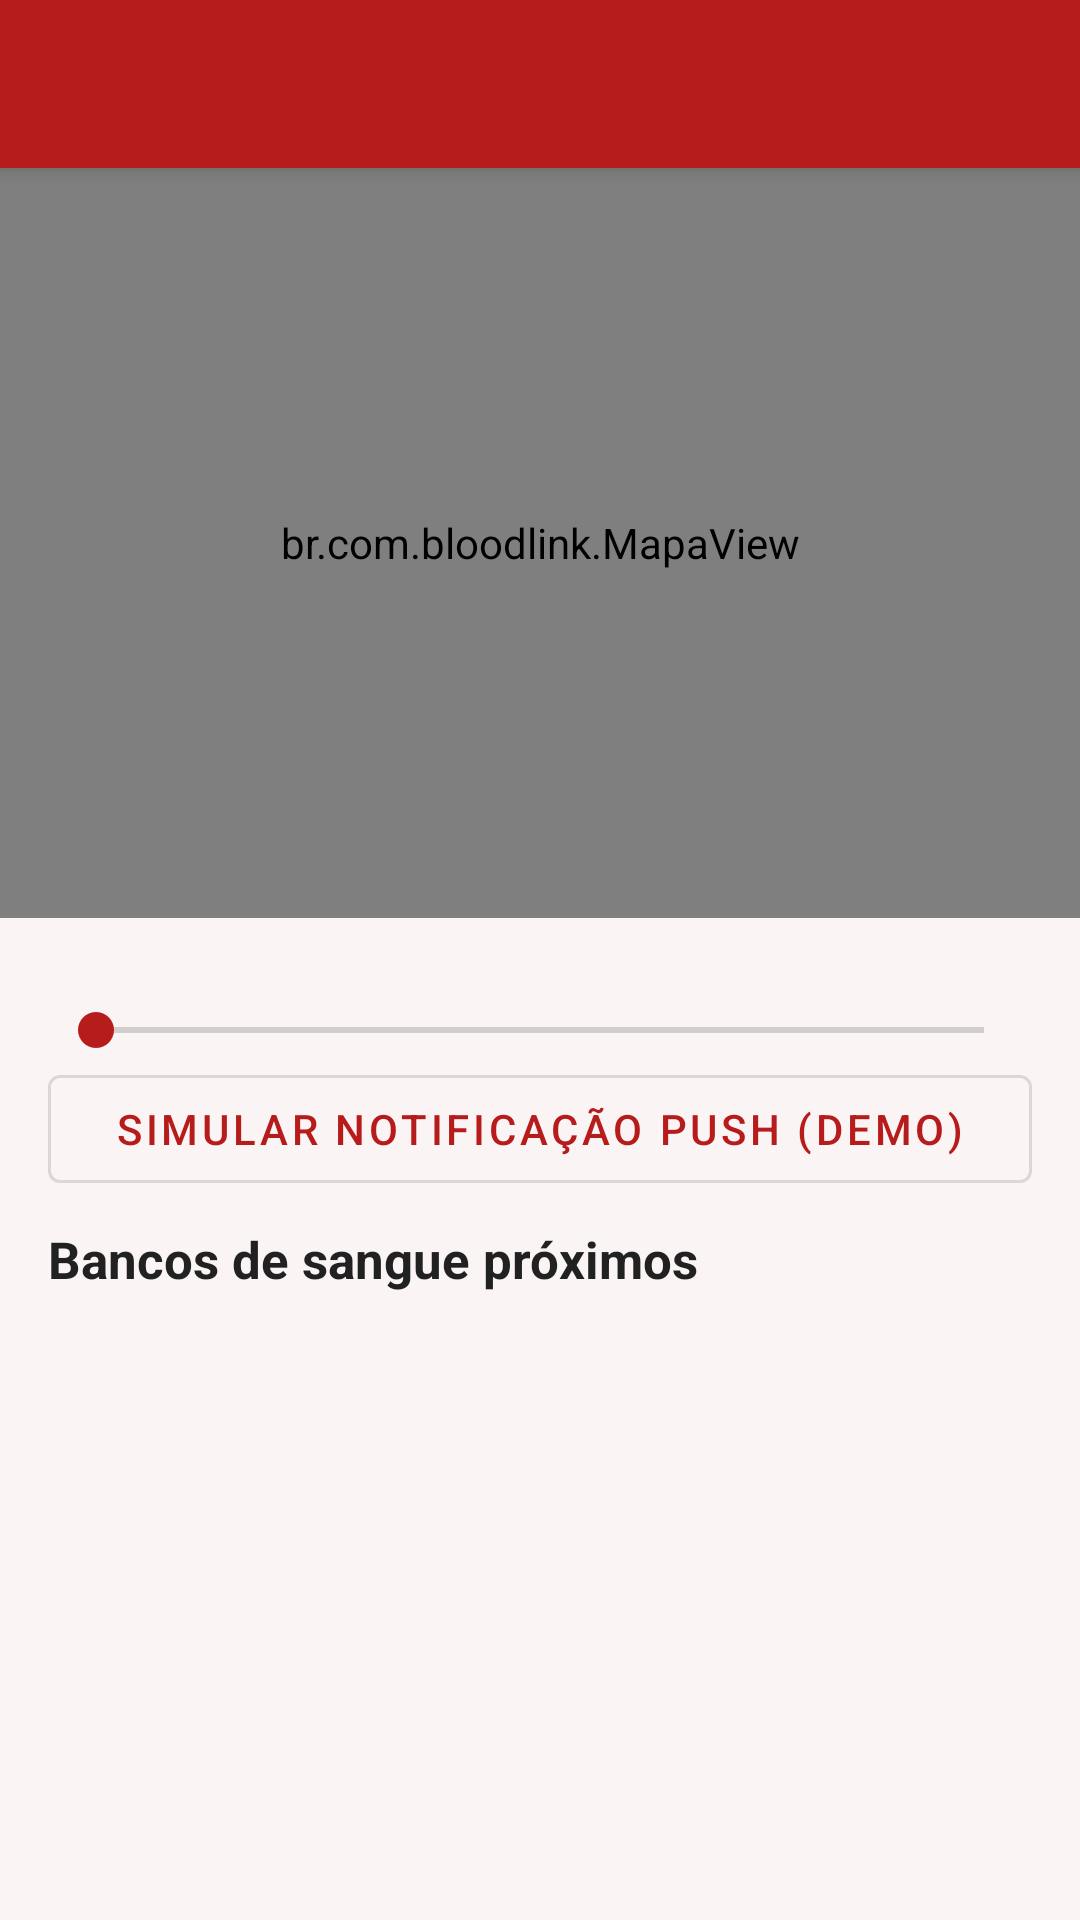

The Android layout XML behind this screen, and the referenced resources:
<!-- AndroidManifest.xml: application theme Theme.BloodLink -->
<!-- res/layout/activity_home.xml -->
<?xml version="1.0" encoding="utf-8"?>
<LinearLayout xmlns:android="http://schemas.android.com/apk/res/android"
    android:layout_width="match_parent"
    android:layout_height="match_parent"
    android:orientation="vertical">

    <include layout="@layout/header" />

    <br.com.bloodlink.MapaView
        android:id="@+id/mapa"
        android:layout_width="match_parent"
        android:layout_height="250dp" />

    <LinearLayout
        android:layout_width="match_parent"
        android:layout_height="wrap_content"
        android:orientation="vertical"
        android:paddingStart="16dp"
        android:paddingTop="8dp"
        android:paddingEnd="16dp">

        <TextView
            android:id="@+id/tvRaio"
            android:layout_width="wrap_content"
            android:layout_height="wrap_content"
            android:textColor="@color/text_dark"
            android:textSize="15sp"
            android:textStyle="bold" />

        <SeekBar
            android:id="@+id/sbRaio"
            android:layout_width="match_parent"
            android:layout_height="wrap_content"
            android:max="6" />

        <com.google.android.material.button.MaterialButton
            android:id="@+id/btnSimular"
            style="@style/Widget.MaterialComponents.Button.OutlinedButton"
            android:layout_width="match_parent"
            android:layout_height="wrap_content"
            android:text="Simular notificação push (demo)" />

        <TextView
            android:layout_width="wrap_content"
            android:layout_height="wrap_content"
            android:layout_marginTop="8dp"
            android:text="Bancos de sangue próximos"
            android:textColor="@color/text_dark"
            android:textSize="17sp"
            android:textStyle="bold" />

        <TextView
            android:id="@+id/tvVazio"
            android:layout_width="wrap_content"
            android:layout_height="wrap_content"
            android:layout_marginTop="8dp"
            android:text="Nenhum banco dentro do raio escolhido."
            android:textColor="@color/text_muted"
            android:visibility="gone" />
    </LinearLayout>

    <androidx.recyclerview.widget.RecyclerView
        android:id="@+id/rvBancos"
        android:layout_width="match_parent"
        android:layout_height="0dp"
        android:layout_weight="1"
        android:clipToPadding="false"
        android:paddingBottom="8dp" />
</LinearLayout>
<!-- res/layout/header.xml (included above) -->
<?xml version="1.0" encoding="utf-8"?>
<LinearLayout xmlns:android="http://schemas.android.com/apk/res/android"
    android:layout_width="match_parent"
    android:layout_height="56dp"
    android:background="@color/primary"
    android:elevation="4dp"
    android:gravity="center_vertical"
    android:orientation="horizontal">

    <ImageButton
        android:id="@+id/btnVoltar"
        android:layout_width="48dp"
        android:layout_height="48dp"
        android:background="?attr/selectableItemBackgroundBorderless"
        android:contentDescription="@string/voltar"
        android:src="@drawable/ic_back" />

    <TextView
        android:id="@+id/tvTitulo"
        android:layout_width="0dp"
        android:layout_height="wrap_content"
        android:layout_weight="1"
        android:paddingStart="12dp"
        android:paddingEnd="12dp"
        android:textColor="@color/white"
        android:textSize="20sp"
        android:textStyle="bold" />

    <ImageButton
        android:id="@+id/btnPerfil"
        android:layout_width="48dp"
        android:layout_height="48dp"
        android:background="?attr/selectableItemBackgroundBorderless"
        android:contentDescription="@string/perfil"
        android:src="@drawable/ic_person"
        android:visibility="gone" />
</LinearLayout>
<!-- resources referenced by this layout -->
<resources>
  <color name="primary">#B71C1C</color>
  <color name="text_dark">#212121</color>
  <color name="text_muted">#616161</color>
  <color name="white">#FFFFFF</color>
  <string name="perfil">Meu perfil</string>
  <string name="voltar">Voltar</string>
  <style name="Theme.BloodLink" parent="Theme.MaterialComponents.Light.NoActionBar">
          <item name="colorPrimary">@color/primary</item>
          <item name="colorPrimaryVariant">@color/primary_dark</item>
          <item name="colorOnPrimary">@color/white</item>
          <item name="colorSecondary">@color/primary</item>
          <item name="colorOnSecondary">@color/white</item>
          <item name="android:statusBarColor">@color/primary_dark</item>
          <item name="android:windowBackground">@color/bg</item>
      </style>
  <color name="primary_dark">#7F0000</color>
  <color name="bg">#FAF4F4</color>
</resources>
